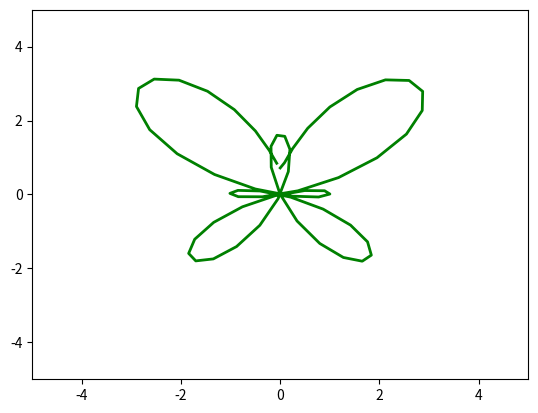

Here is the Python script that generated this plot:
import matplotlib.pyplot as plt 
import numpy as np 
from matplotlib.animation import FuncAnimation

fig, ax = plt.subplots( ) #создание пространства и подпространства

anim_object, = plt.plot([], [], '-', color='green', lw=2) #объект анимации

xdata, ydata = [], [] #координаты объекта анимации

ax.set_xlim(-5, 5) #пределы изменения
ax.set_ylim(-5, 5)

def update(frame):
  xdata.append(np.sin(frame)*(np.e**(np.cos(frame))-2*np.cos(4*frame)+(np.sin(frame/12)**5)))
  ydata.append(np.cos(frame)*(np.e**(np.cos(frame))-2*np.cos(4*frame)+(np.sin(frame/12)**5)))
  anim_object.set_data(xdata, ydata)
  return anim_object,

ani = FuncAnimation(fig, update, frames=np.arange(0, 2*np.pi, 0.1), interval=100)

ani.save('lub_7_3.gif')